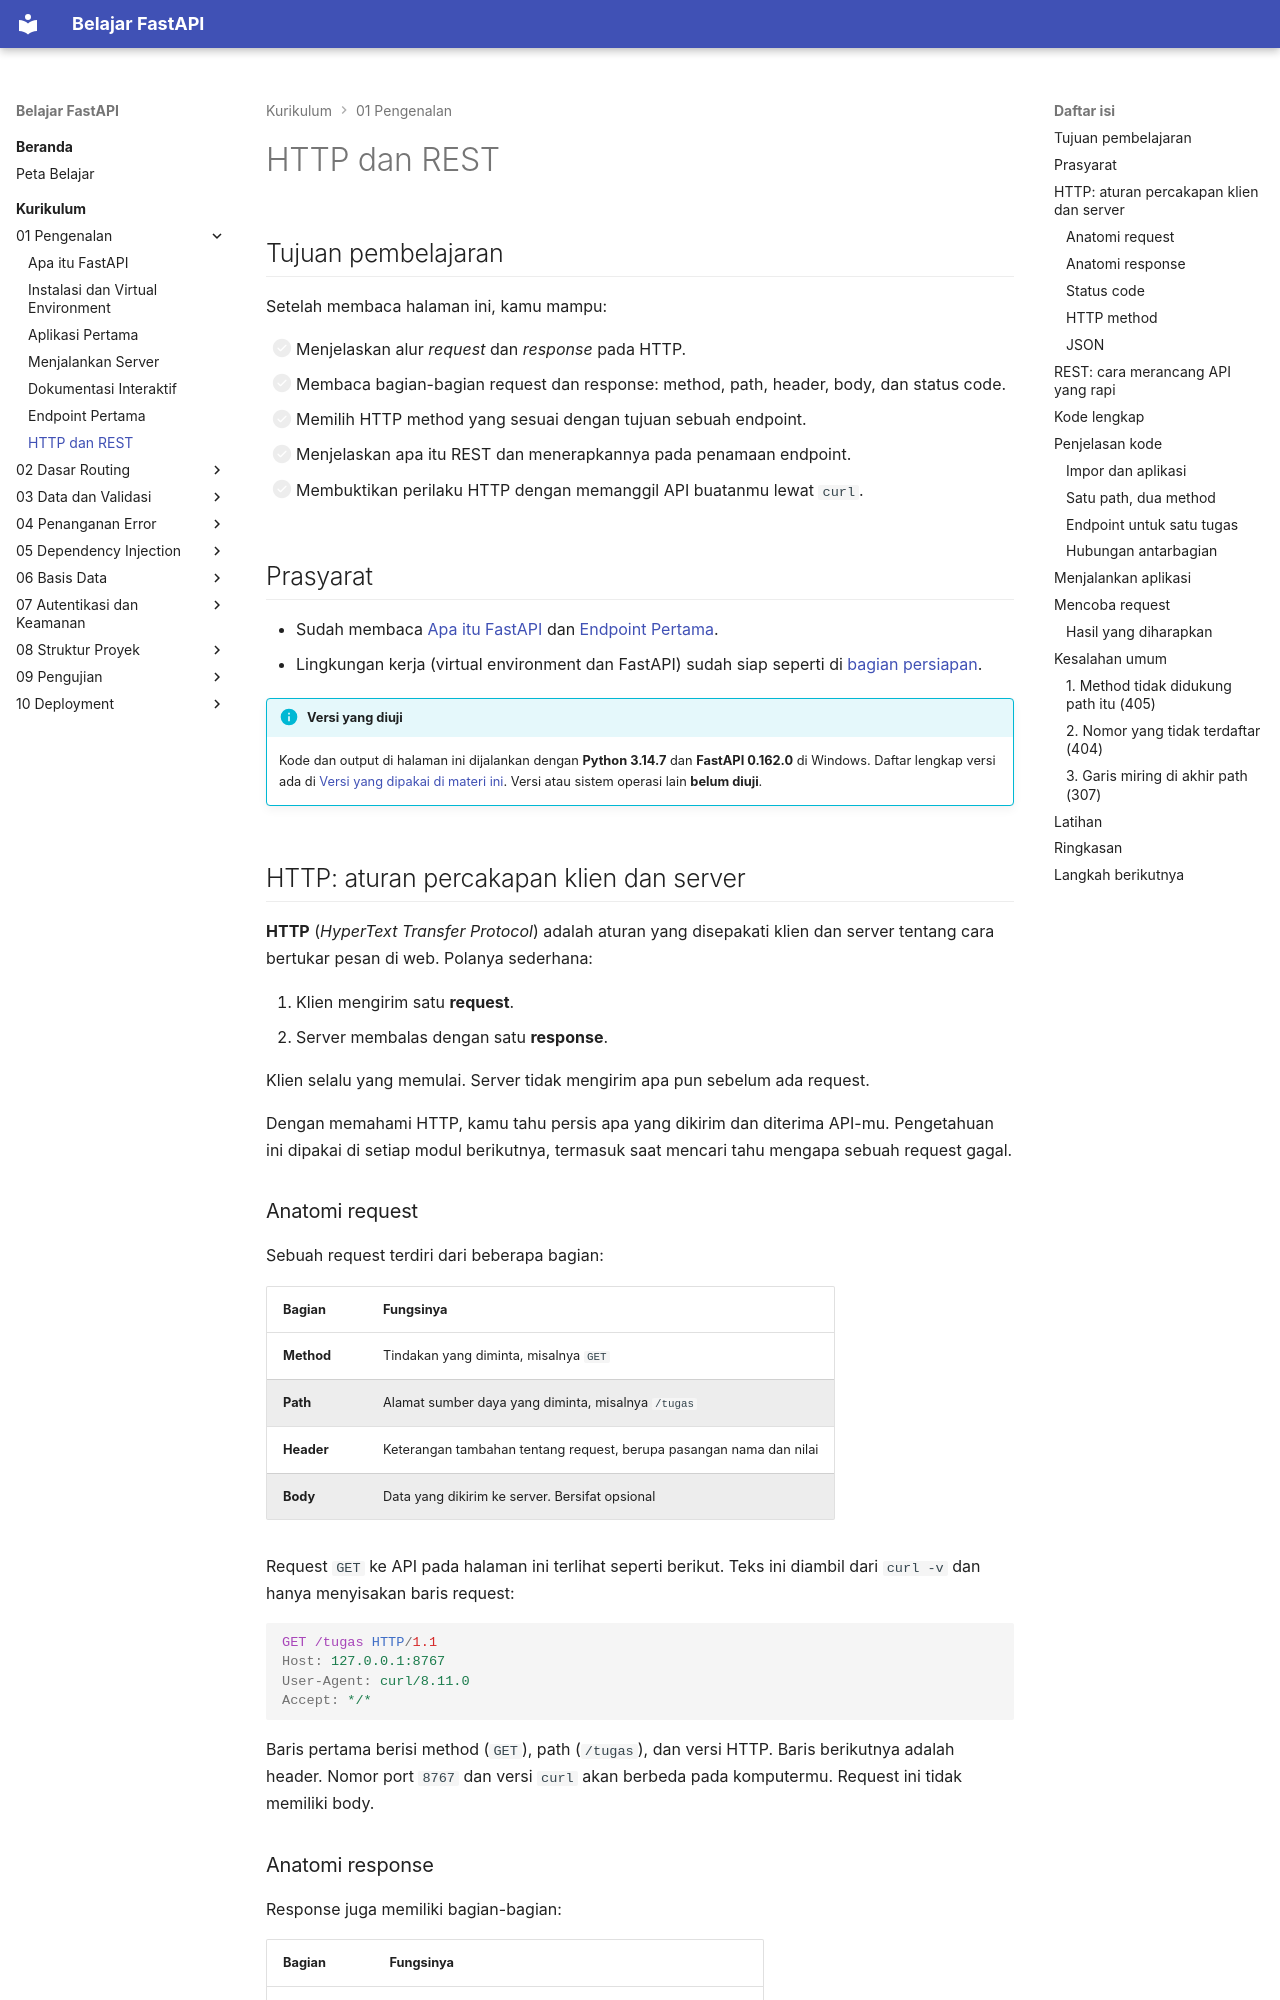

repository: TopekoX/materi-fastapi · page: curriculum/01-pengenalan/http-dan-rest/index.html · generator: mkdocs

# HTTP dan REST

## Tujuan pembelajaran

Setelah membaca halaman ini, kamu mampu:

- [ ] Menjelaskan alur *request* dan *response* pada HTTP.
- [ ] Membaca bagian-bagian request dan response: method, path, header, body, dan status code.
- [ ] Memilih HTTP method yang sesuai dengan tujuan sebuah endpoint.
- [ ] Menjelaskan apa itu REST dan menerapkannya pada penamaan endpoint.
- [ ] Membuktikan perilaku HTTP dengan memanggil API buatanmu lewat `curl`.

## Prasyarat

- Sudah membaca [Apa itu FastAPI](apa-itu-fastapi.md) dan [Endpoint Pertama](endpoint-pertama.md).
- Lingkungan kerja (virtual environment dan FastAPI) sudah siap seperti di [bagian persiapan](endpoint-pertama.md#persiapan).

!!! info "Versi yang diuji"
    Kode dan output di halaman ini dijalankan dengan **Python 3.14.7** dan **FastAPI 0.162.0** di Windows. Daftar lengkap versi ada di [Versi yang dipakai di materi ini](instalasi-dan-venv.md#versi-yang-dipakai-di-materi-ini). Versi atau sistem operasi lain **belum diuji**.

## HTTP: aturan percakapan klien dan server

**HTTP** (*HyperText Transfer Protocol*) adalah aturan yang disepakati klien dan server tentang cara bertukar pesan di web. Polanya sederhana:

1. Klien mengirim satu **request**.
2. Server membalas dengan satu **response**.

Klien selalu yang memulai. Server tidak mengirim apa pun sebelum ada request.

Dengan memahami HTTP, kamu tahu persis apa yang dikirim dan diterima API-mu. Pengetahuan ini dipakai di setiap modul berikutnya, termasuk saat mencari tahu mengapa sebuah request gagal.

### Anatomi request

Sebuah request terdiri dari beberapa bagian:

| Bagian | Fungsinya |
|---|---|
| **Method** | Tindakan yang diminta, misalnya `GET` |
| **Path** | Alamat sumber daya yang diminta, misalnya `/tugas` |
| **Header** | Keterangan tambahan tentang request, berupa pasangan nama dan nilai |
| **Body** | Data yang dikirim ke server. Bersifat opsional |

Request `GET` ke API pada halaman ini terlihat seperti berikut. Teks ini diambil dari `curl -v` dan hanya menyisakan baris request:

```http
GET /tugas HTTP/1.1
Host: 127.0.0.1:8767
User-Agent: curl/8.11.0
Accept: */*
```

Baris pertama berisi method (`GET`), path (`/tugas`), dan versi HTTP. Baris berikutnya adalah header. Nomor port `8767` dan versi `curl` akan berbeda pada komputermu. Request ini tidak memiliki body.
